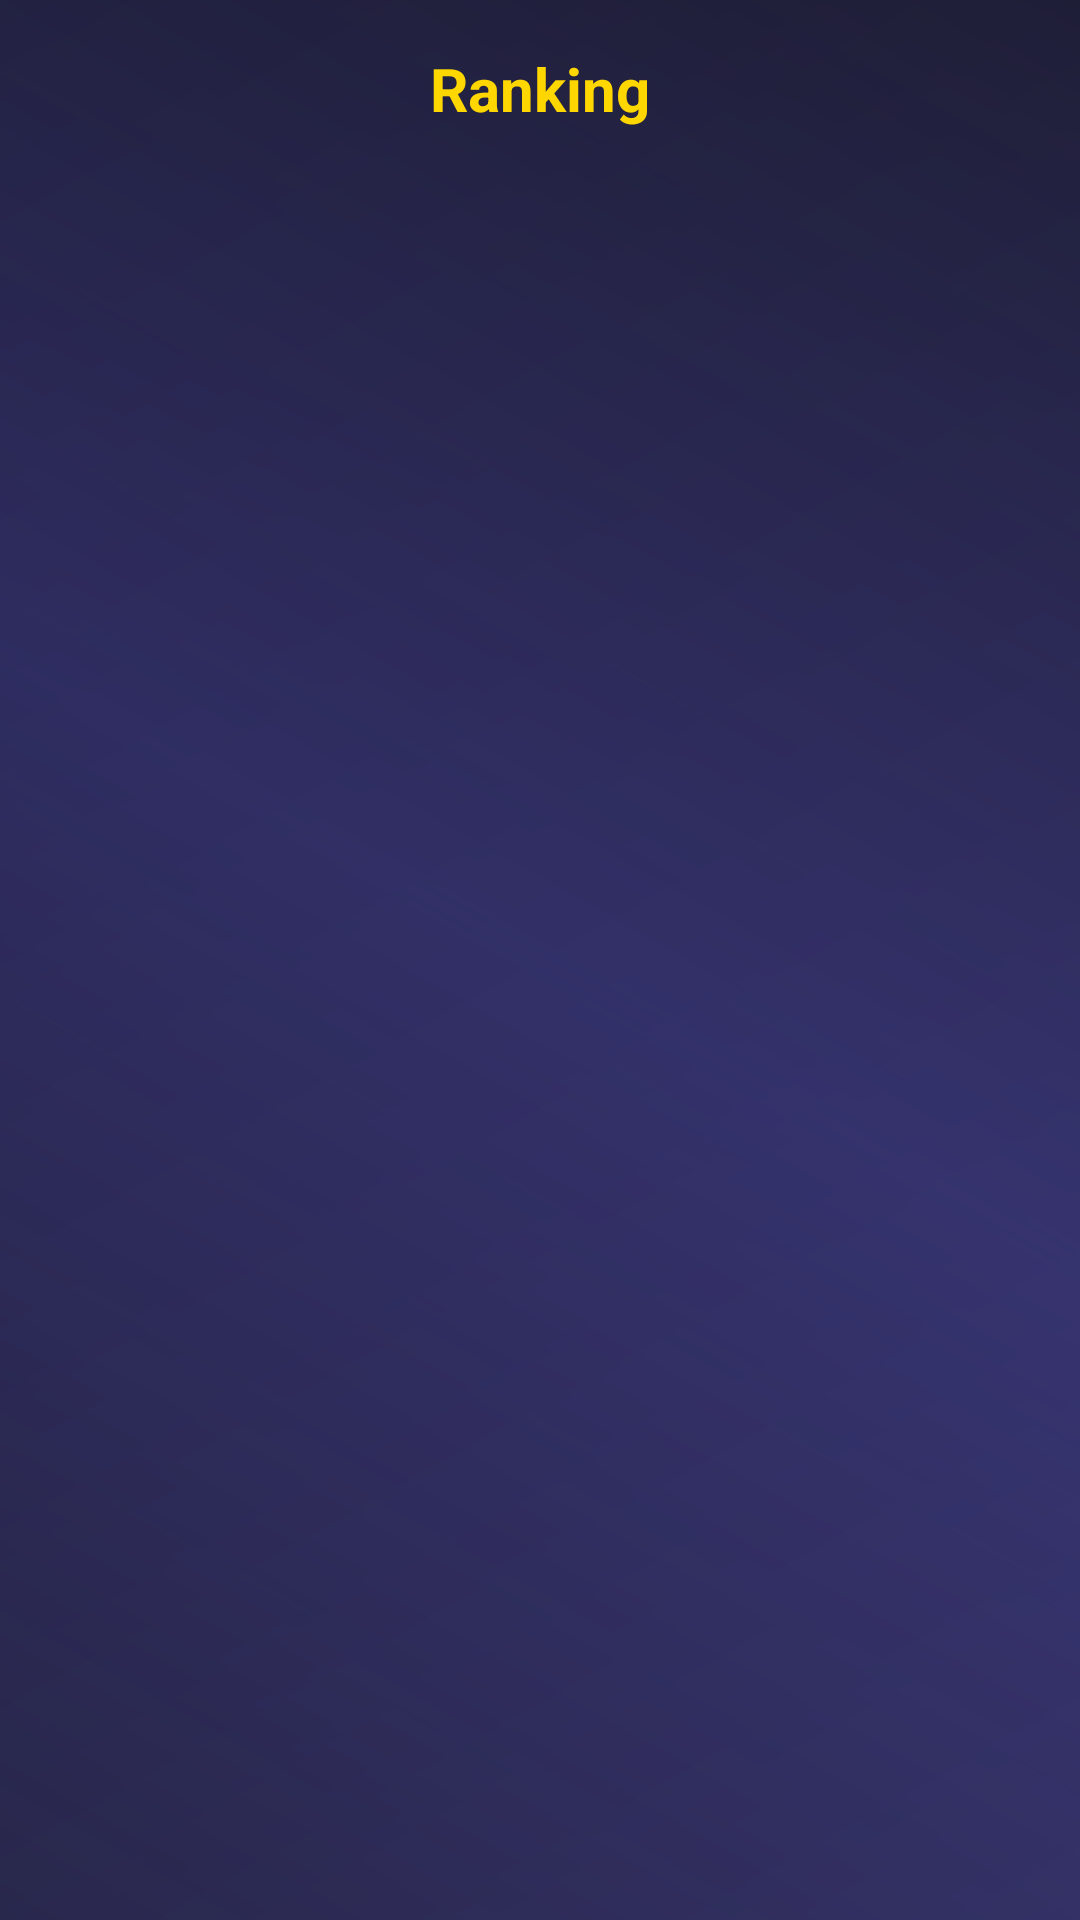

Write the Android layout XML for this screen, with the resource values it uses.
<!-- AndroidManifest.xml: application theme Theme.CeubetJava -->
<!-- res/layout/dialog_admin_users.xml -->
<?xml version="1.0" encoding="utf-8"?>
<androidx.constraintlayout.widget.ConstraintLayout xmlns:android="http://schemas.android.com/apk/res/android"
    xmlns:app="http://schemas.android.com/apk/res-auto"
    android:layout_width="match_parent"
    android:layout_height="wrap_content"
    android:padding="16dp">

    <TextView
        android:id="@+id/titleText"
        android:layout_width="wrap_content"
        android:layout_height="wrap_content"
        android:text="Ranking"
        android:textSize="20sp"
        android:textStyle="bold"
        android:textColor="#FFD700"
        app:layout_constraintTop_toTopOf="parent"
        app:layout_constraintStart_toStartOf="parent"
        app:layout_constraintEnd_toEndOf="parent"/>

    <androidx.recyclerview.widget.RecyclerView
        android:id="@+id/usersRecyclerView"
        android:layout_width="match_parent"
        android:layout_height="wrap_content"
        android:layout_marginTop="16dp"
        android:maxHeight="400dp"
        app:layout_constraintTop_toBottomOf="@id/titleText"
        app:layout_constraintBottom_toBottomOf="parent"/>

</androidx.constraintlayout.widget.ConstraintLayout>
<!-- resources referenced by this layout -->
<resources>
  <style name="Theme.CeubetJava" parent="Theme.MaterialComponents.DayNight.DarkActionBar">
          
          <item name="colorPrimary">@color/space_accent</item>
          <item name="colorPrimaryVariant">@color/space_accent_dark</item>
          <item name="colorOnPrimary">@color/white</item>
          
          <item name="colorSecondary">@color/space_accent</item>
          <item name="colorSecondaryVariant">@color/space_accent_dark</item>
          <item name="colorOnSecondary">@color/black</item>
          
          <item name="android:statusBarColor">@android:color/transparent</item>
          <item name="android:windowLightStatusBar">false</item>
          
          <item name="android:windowBackground">@drawable/space_background</item>
      </style>
  <color name="space_accent">#6C63FF</color>
  <color name="space_accent_dark">#4B44CC</color>
  <color name="white">#FFFFFFFF</color>
  <color name="black">#FF000000</color>
  <!-- drawable space_background (drawable) -->
  <?xml version="1.0" encoding="utf-8"?>
  <layer-list xmlns:android="http://schemas.android.com/apk/res/android">
      
      <item>
          <shape android:shape="rectangle">
              <gradient
                  android:angle="135"
                  android:endColor="#1A1A2E"
                  android:startColor="#2D2B55"
                  android:type="linear" />
          </shape>
      </item>
  
      
      <item>
          <shape android:shape="rectangle">
              <gradient
                  android:angle="45"
                  android:centerColor="#336C63FF"
                  android:endColor="#006C63FF"
                  android:startColor="#006C63FF"
                  android:type="linear" />
          </shape>
      </item>
  </layer-list>
</resources>
